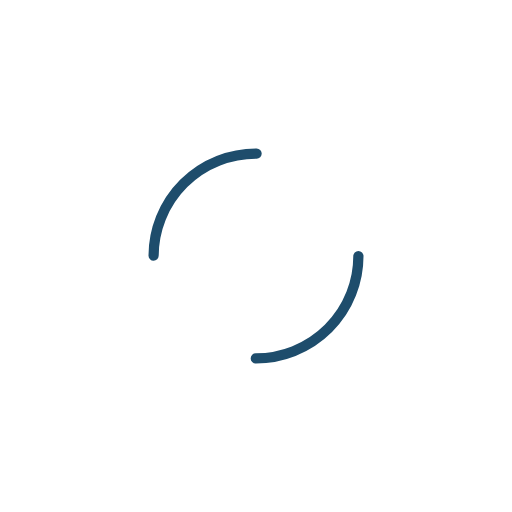
t = 0.00 s
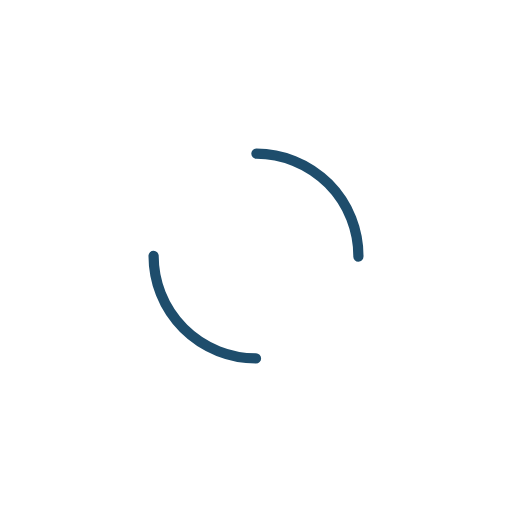
t = 0.25 s
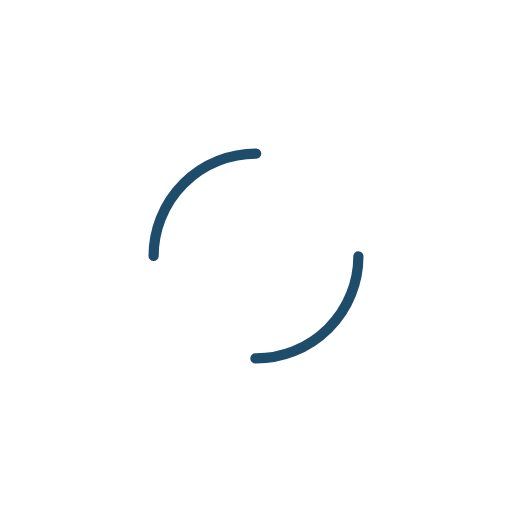
t = 0.50 s
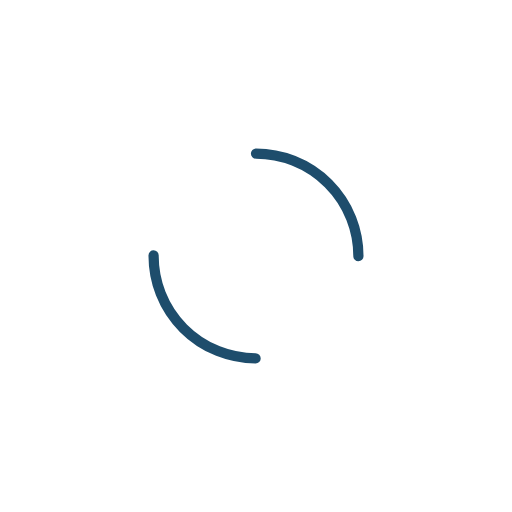
t = 0.75 s

The animated SVG that drew these frames (rendered in a browser with its animation timeline set to each time). Animation: 1 SMIL element (animateTransform=1); one cycle of 1.00 s, repeats indefinitely.

<?xml version="1.0" encoding="utf-8"?>
<svg xmlns="http://www.w3.org/2000/svg" xmlns:xlink="http://www.w3.org/1999/xlink" style="margin: auto; background: none; display: block; shape-rendering: auto;" width="200px" height="200px" viewBox="0 0 100 100" preserveAspectRatio="xMidYMid">
<circle cx="50" cy="50" r="20" stroke-width="2" stroke="#1e4d6c" stroke-dasharray="31.41592653589793 31.41592653589793" fill="none" stroke-linecap="round">
  <animateTransform attributeName="transform" type="rotate" repeatCount="indefinite" dur="1s" keyTimes="0;1" values="0 50 50;360 50 50"></animateTransform>
</circle>
<!-- [ldio] generated by https://loading.io/ --></svg>